The GitHub repository 333Hritick/plantdetectiondisease contains a labelled image folder "dataset" with 5 categories: early blight, healthy, leaf mold, mosaic virus, target spot. Examples follow, each with its label.

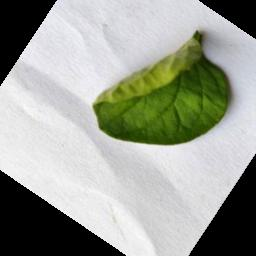
Label: healthy

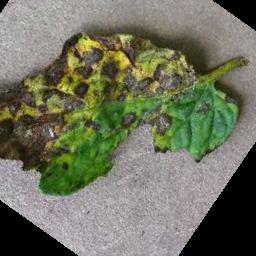
Label: early blight

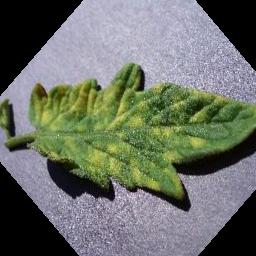
Label: leaf mold

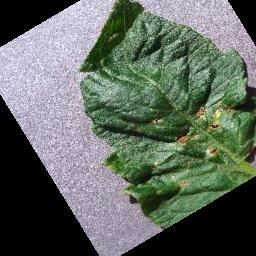
Label: target spot

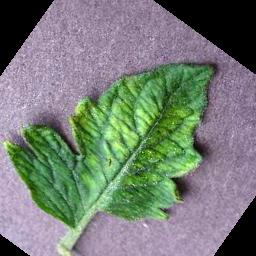
Label: mosaic virus

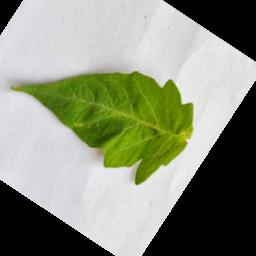
Label: healthy
